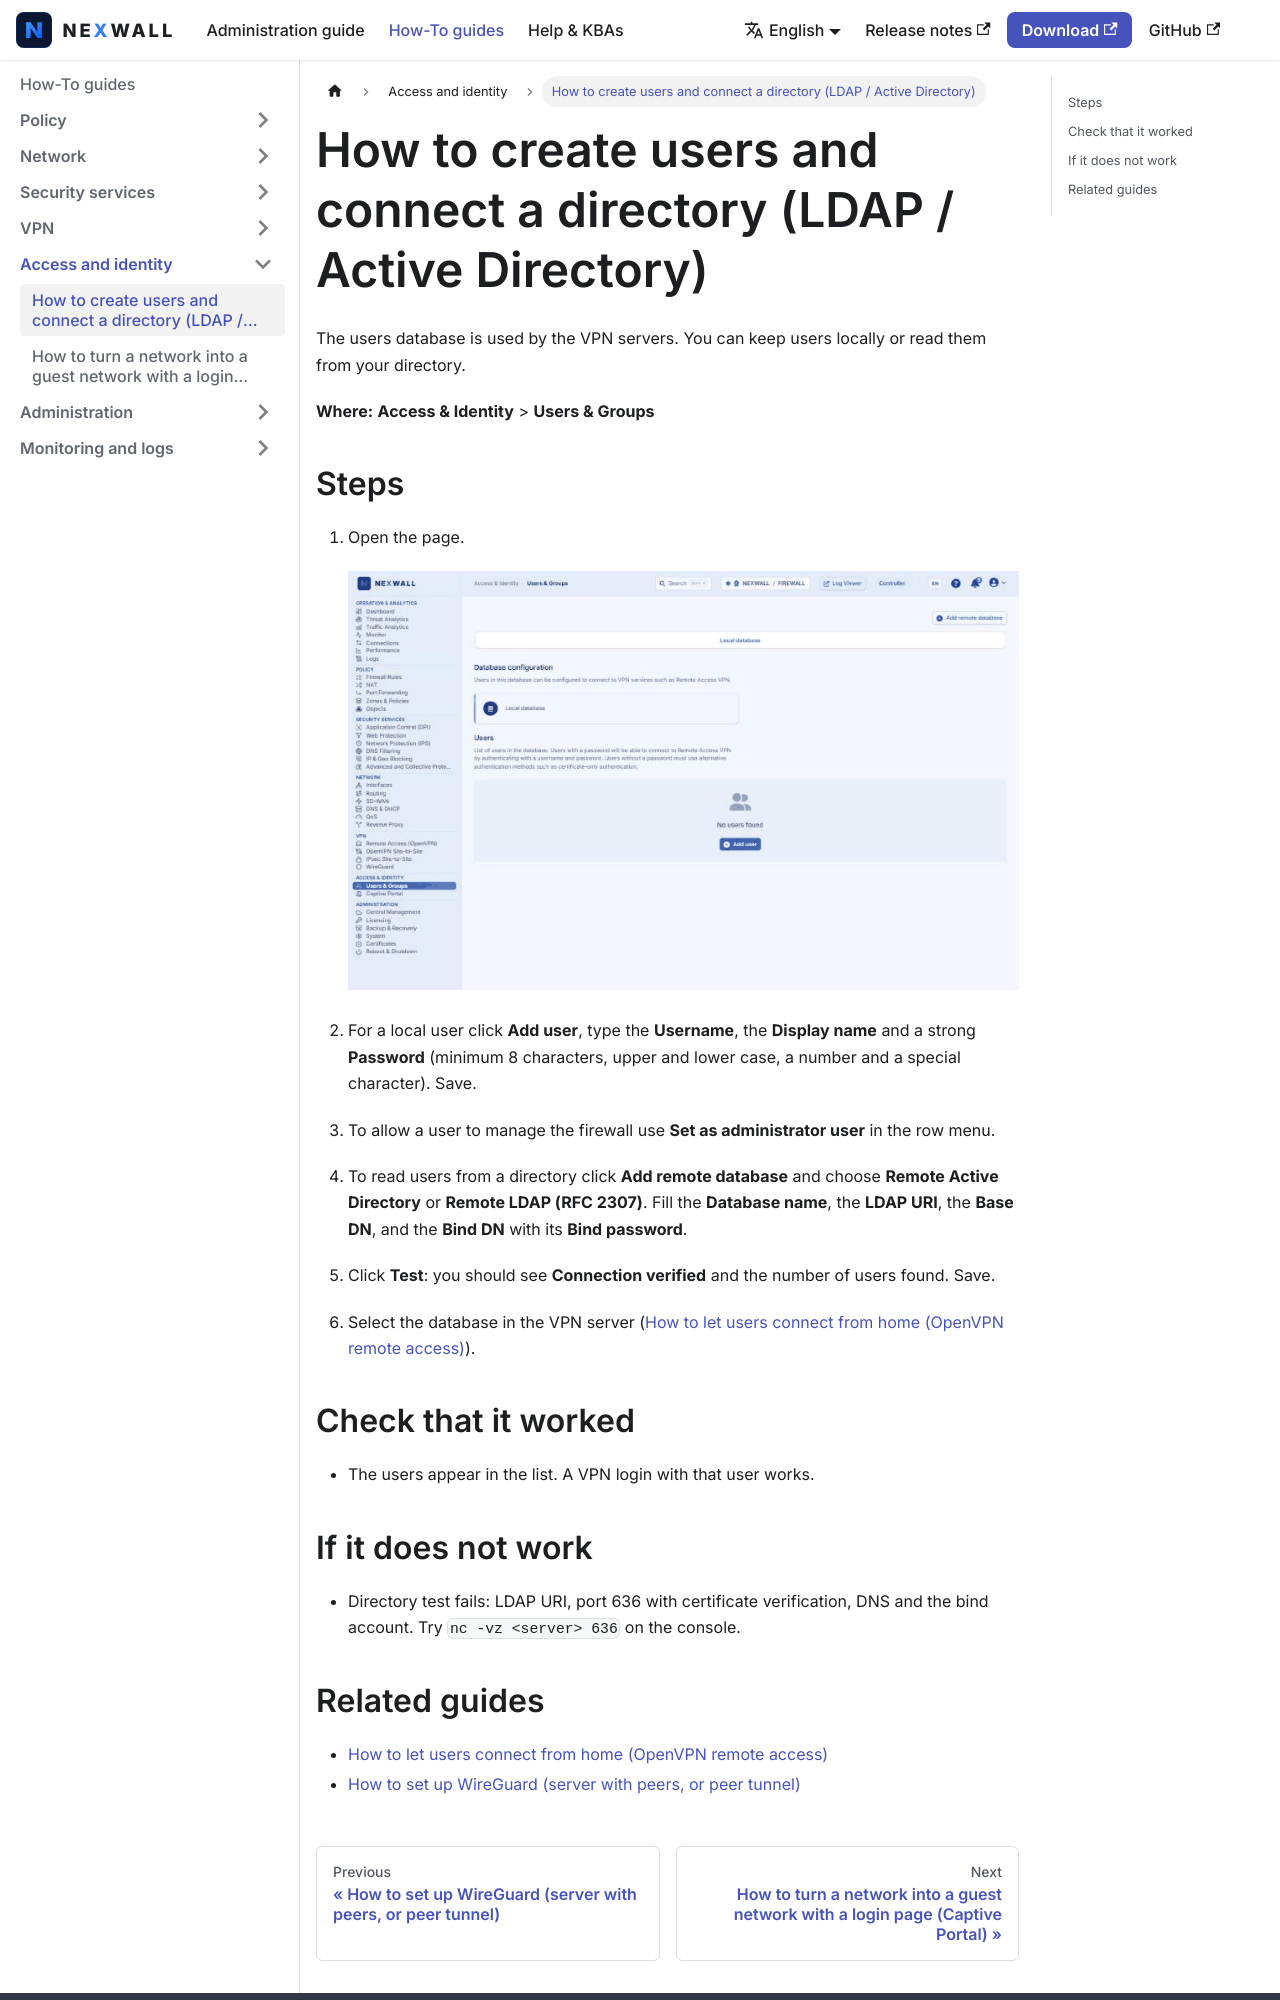

repository: nexwall/nexwall-docs · page: docs/howto/access/user/index.html · generator: docusaurus

---
title: 'How to create users and connect a directory (LDAP / Active Directory)'
sidebar_position: 1
description: 'Add local users for VPN access or connect a remote LDAP or Active Directory database.'
---

# How to create users and connect a directory (LDAP / Active Directory)

The users database is used by the VPN servers. You can keep users locally or read them from your directory.

**Where:** **Access & Identity** > **Users & Groups**

## Steps

1. Open the page.

   ![Users and groups page](/img/screenshots/howto/en/user-1.png)

2. For a local user click **Add user**, type the **Username**, the **Display name** and a strong **Password** (minimum 8 characters, upper and lower case, a number and a special character). Save.
3. To allow a user to manage the firewall use **Set as administrator user** in the row menu.
4. To read users from a directory click **Add remote database** and choose **Remote Active Directory** or **Remote LDAP (RFC 2307)**. Fill the **Database name**, the **LDAP URI**, the **Base DN**, and the **Bind DN** with its **Bind password**.
5. Click **Test**: you should see **Connection verified** and the number of users found. Save.
6. Select the database in the VPN server ([How to let users connect from home (OpenVPN remote access)](../vpn/openvpn-remote-access.md)).

## Check that it worked

- The users appear in the list. A VPN login with that user works.

## If it does not work

- Directory test fails: LDAP URI, port 636 with certificate verification, DNS and the bind account. Try `nc -vz <server> 636` on the console.
